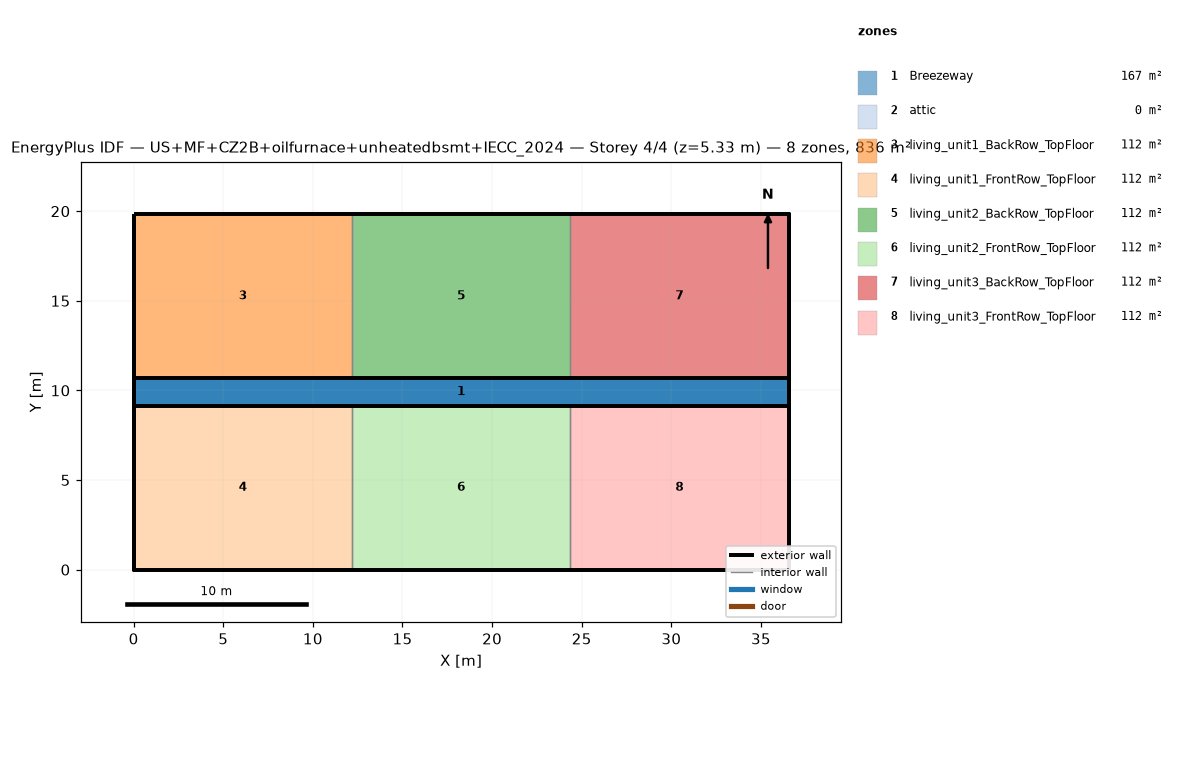
=== STOREY PLAN SPEC (per zone: floor XY polygon, exterior-wall plan segments, windows/doors) ===
zone 1: Breezeway  (167.0 m²)
  floor: (36.54, 9.16) (0.00, 9.16) (0.00, 10.68) (36.54, 10.68)
  floor: (36.54, 9.16) (0.00, 9.16) (0.00, 10.68) (36.54, 10.68)
  floor: (36.54, 9.16) (0.00, 9.16) (0.00, 10.68) (36.54, 10.68)
zone 2: attic  (0.0 m²)
  exterior wall: (36.54, 0.00) – (36.54, 19.84) – (36.54, 9.92)  [29.8 m]
  exterior wall: (0.00, 19.84) – (0.00, 0.00) – (0.00, 9.92)  [29.8 m]
zone 3: living_unit1_BackRow_TopFloor  (111.5 m²)
  floor: (12.18, 10.68) (0.00, 10.68) (0.00, 19.84) (12.18, 19.84)
  exterior wall: (12.18, 19.84) – (0.00, 19.84)  [12.2 m]
  exterior wall: (0.00, 19.84) – (0.00, 10.68)  [9.2 m]
  exterior wall: (0.00, 10.68) – (12.18, 10.68)  [12.2 m]
  interior walls: 1
zone 4: living_unit1_FrontRow_TopFloor  (111.5 m²)
  floor: (12.18, 0.00) (0.00, 0.00) (0.00, 9.16) (12.18, 9.16)
  exterior wall: (0.00, 0.00) – (12.18, 0.00)  [12.2 m]
  exterior wall: (0.00, 9.16) – (0.00, 0.00)  [9.2 m]
  exterior wall: (12.18, 9.16) – (0.00, 9.16)  [12.2 m]
  interior walls: 1
zone 5: living_unit2_BackRow_TopFloor  (111.5 m²)
  floor: (24.36, 10.68) (12.18, 10.68) (12.18, 19.84) (24.36, 19.84)
  exterior wall: (12.18, 10.68) – (24.36, 10.68)  [12.2 m]
  exterior wall: (24.36, 19.84) – (12.18, 19.84)  [12.2 m]
  interior walls: 2
zone 6: living_unit2_FrontRow_TopFloor  (111.5 m²)
  floor: (24.36, 0.00) (12.18, 0.00) (12.18, 9.16) (24.36, 9.16)
  exterior wall: (12.18, 0.00) – (24.36, 0.00)  [12.2 m]
  exterior wall: (24.36, 9.16) – (12.18, 9.16)  [12.2 m]
  interior walls: 2
zone 7: living_unit3_BackRow_TopFloor  (111.5 m²)
  floor: (36.54, 10.68) (24.36, 10.68) (24.36, 19.84) (36.54, 19.84)
  exterior wall: (36.54, 10.68) – (36.54, 19.84)  [9.2 m]
  exterior wall: (36.54, 19.84) – (24.36, 19.84)  [12.2 m]
  exterior wall: (24.36, 10.68) – (36.54, 10.68)  [12.2 m]
  interior walls: 1
zone 8: living_unit3_FrontRow_TopFloor  (111.5 m²)
  floor: (36.54, 0.00) (24.36, 0.00) (24.36, 9.16) (36.54, 9.16)
  exterior wall: (24.36, 0.00) – (36.54, 0.00)  [12.2 m]
  exterior wall: (36.54, 0.00) – (36.54, 9.16)  [9.2 m]
  exterior wall: (36.54, 9.16) – (24.36, 9.16)  [12.2 m]
  interior walls: 1

=== DERIVED (storey summary) ===
Building: US+MF+CZ2B+oilfurnace+unheatedbsmt+IECC_2024
Storey: 4 of 4  (floor level z = 5.33 m)
Storey gross floor area: 836.2 m²
Zones on this storey: 8
  - Breezeway: floor 167.0 m²
  - attic: floor 0.0 m²; exterior wall 59.5 m (81.9 m²); WWR 0.0%
  - living_unit1_BackRow_TopFloor: floor 111.5 m²; exterior wall 33.5 m (86.9 m²); WWR 0.0%
  - living_unit1_FrontRow_TopFloor: floor 111.5 m²; exterior wall 33.5 m (86.9 m²); WWR 0.0%
  - living_unit2_BackRow_TopFloor: floor 111.5 m²; exterior wall 24.4 m (63.1 m²); WWR 0.0%
  - living_unit2_FrontRow_TopFloor: floor 111.5 m²; exterior wall 24.4 m (63.1 m²); WWR 0.0%
  - living_unit3_BackRow_TopFloor: floor 111.5 m²; exterior wall 33.5 m (86.9 m²); WWR 0.0%
  - living_unit3_FrontRow_TopFloor: floor 111.5 m²; exterior wall 33.5 m (86.9 m²); WWR 0.0%
Zone adjacency (shared interzone walls):
  - living_unit1_BackRow_TopFloor ↔ living_unit2_BackRow_TopFloor
  - living_unit1_FrontRow_TopFloor ↔ living_unit2_FrontRow_TopFloor
  - living_unit2_BackRow_TopFloor ↔ living_unit3_BackRow_TopFloor
  - living_unit2_FrontRow_TopFloor ↔ living_unit3_FrontRow_TopFloor